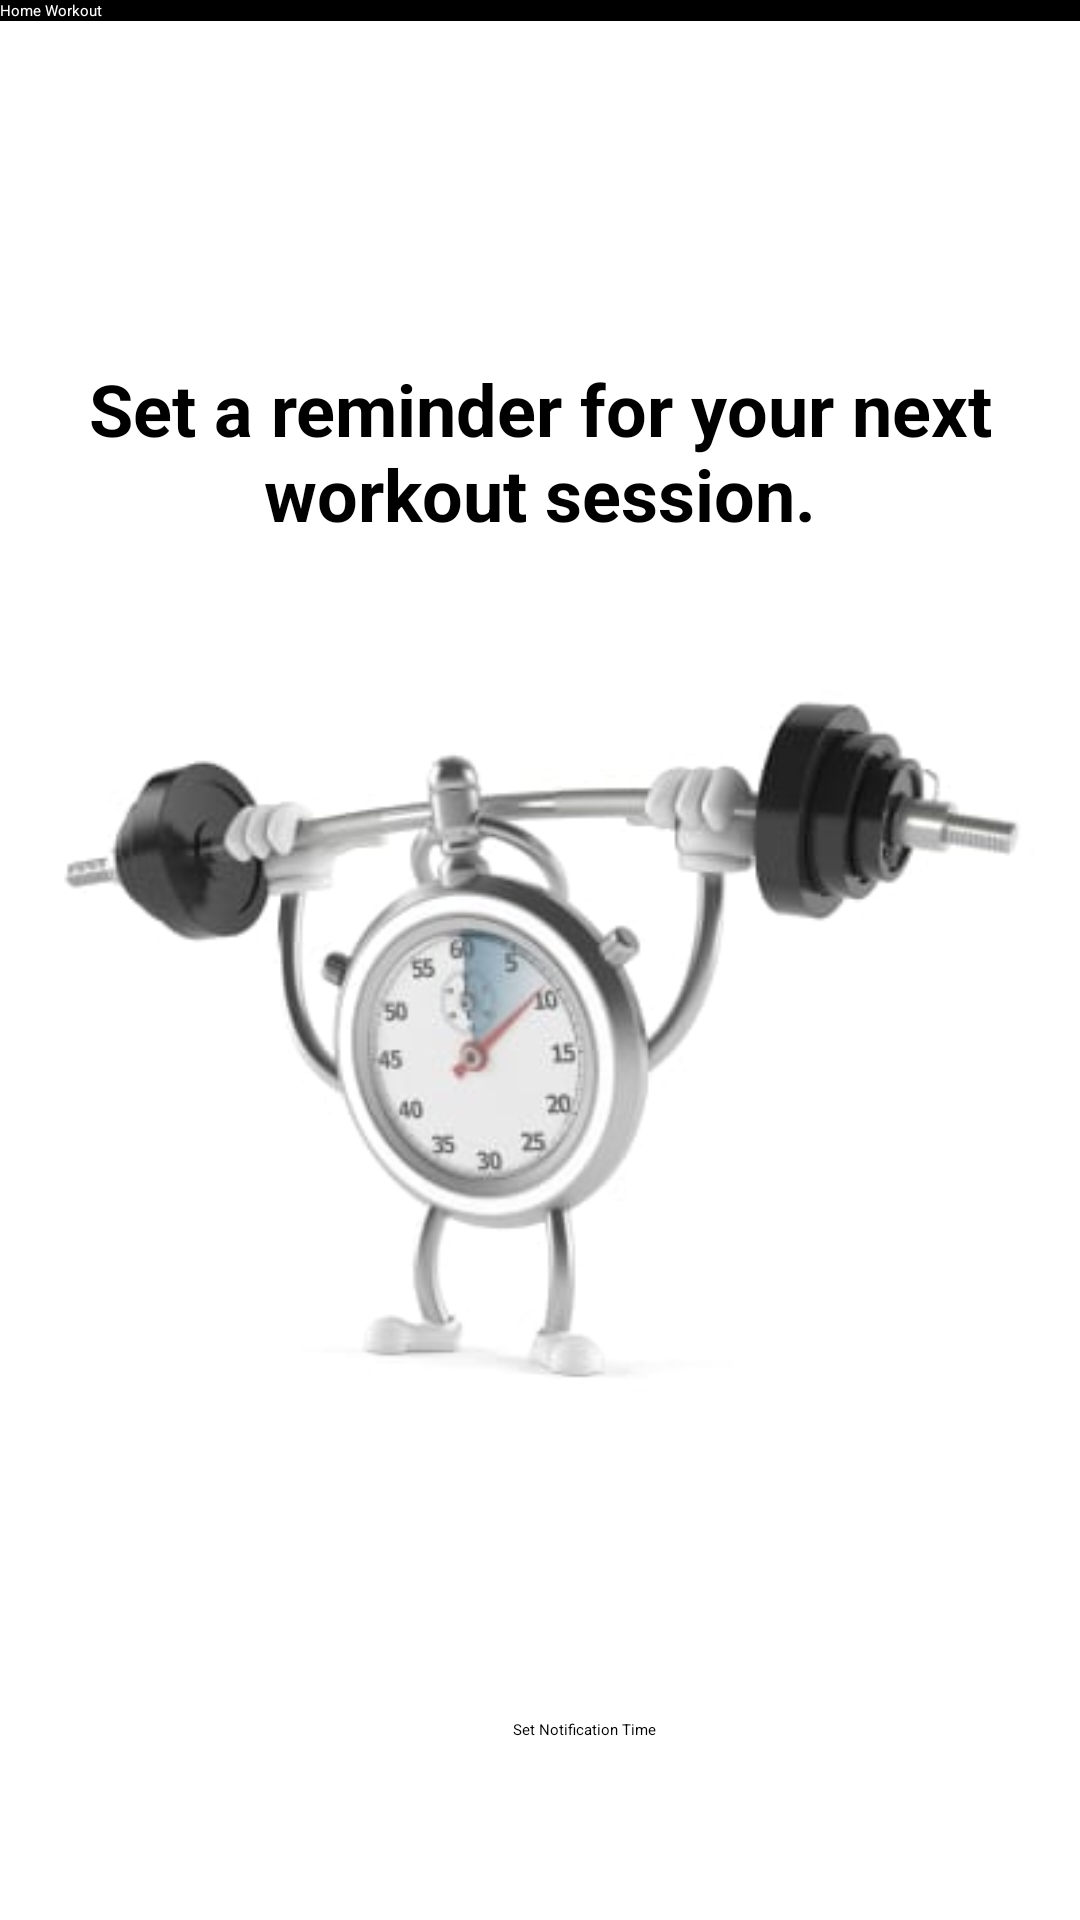

Here is an Android app screen rendered from its layout file. Give the layout XML and the strings, colors and styles it references.
<!-- AndroidManifest.xml: application theme Theme.FitnessApp -->
<!-- res/layout/activity_schedule.xml -->
<?xml version="1.0" encoding="utf-8"?>
<androidx.constraintlayout.widget.ConstraintLayout xmlns:android="http://schemas.android.com/apk/res/android"
    xmlns:app="http://schemas.android.com/apk/res-auto"
    xmlns:tools="http://schemas.android.com/tools"
    android:layout_width="match_parent"
    android:layout_height="match_parent"
    tools:context=".ScheduleActivity"
    android:id="@+id/schedule">

    <include
        android:id="@+id/include"
        layout="@layout/toolbar"
        tools:layout_editor_absoluteX="36dp"
        tools:layout_editor_absoluteY="91dp" />

    <ImageView
        android:id="@+id/imageView2"
        android:layout_width="match_parent"
        android:layout_height="wrap_content"
        android:layout_marginTop="32dp"
        android:src="@drawable/workouttime"
        app:layout_constraintEnd_toEndOf="parent"
        app:layout_constraintStart_toStartOf="parent"
        app:layout_constraintTop_toBottomOf="@+id/textView2" />

    <TextView
        android:id="@+id/textView2"
        android:layout_width="match_parent"
        android:layout_height="wrap_content"
        android:layout_marginStart="16dp"
        android:layout_marginTop="120dp"
        android:layout_marginEnd="16dp"
        android:text="@string/set_a_reminder_for_your_next_workout_session"
        android:textColor="@color/black"
        android:textSize="24sp"
        android:textStyle="bold"
        app:layout_constraintEnd_toEndOf="parent"
        app:layout_constraintStart_toStartOf="parent"
        app:layout_constraintTop_toTopOf="@+id/include"
        android:gravity="center"/>

    <Button
        android:id="@+id/time_picker_button"
        android:layout_width="wrap_content"
        android:layout_height="wrap_content"
        android:text="@string/set_notification_time"
        app:layout_constraintBottom_toBottomOf="@+id/include"
        app:layout_constraintEnd_toEndOf="parent"
        app:layout_constraintHorizontal_bias="0.548"
        app:layout_constraintStart_toStartOf="parent"
        app:layout_constraintTop_toBottomOf="@+id/imageView2" />


</androidx.constraintlayout.widget.ConstraintLayout>
<!-- res/layout/toolbar.xml (included above) -->
<?xml version="1.0" encoding="utf-8"?>
<androidx.constraintlayout.widget.ConstraintLayout xmlns:android="http://schemas.android.com/apk/res/android"
    xmlns:app="http://schemas.android.com/apk/res-auto"
    android:layout_width="match_parent"
    android:layout_height="match_parent">

    <androidx.appcompat.widget.Toolbar
        android:id="@+id/toolbar"
        android:layout_width="match_parent"
        android:layout_height="?attr/actionBarSize"
        android:background="@color/black"
        android:textAlignment="textEnd"
        app:contentInsetEnd="0dp"
        app:layout_constraintEnd_toEndOf="parent"
        app:layout_constraintStart_toStartOf="parent"
        app:layout_constraintTop_toTopOf="parent"
        app:title="Home Workout"
        app:titleTextColor="@color/white" />

    <ImageButton
        android:id="@+id/btnLogout"
        android:layout_width="wrap_content"
        android:layout_height="wrap_content"
        android:layout_marginEnd="16dp"
        android:background="@drawable/baseline_power_settings_new_24"
        app:layout_constraintBottom_toBottomOf="@+id/toolbar"
        app:layout_constraintEnd_toEndOf="@+id/toolbar"
        app:layout_constraintTop_toTopOf="parent"
        />

    <TextView
        android:id="@+id/user"
        android:layout_width="wrap_content"
        android:layout_height="wrap_content"
        android:layout_marginEnd="32dp"
        app:layout_constraintBottom_toBottomOf="@+id/toolbar"
        app:layout_constraintEnd_toStartOf="@+id/btnLogout"
        app:layout_constraintTop_toTopOf="@+id/toolbar"
        android:textColor="@color/white"/>

</androidx.constraintlayout.widget.ConstraintLayout>
<!-- resources referenced by this layout -->
<resources>
  <!-- drawable workouttime: jpg bitmap (drawable, 11705 bytes) -->
  <string name="set_a_reminder_for_your_next_workout_session">Set a reminder for your next workout session.</string>
  <string name="set_notification_time">Set Notification Time</string>
  <style name="Theme.FitnessApp" parent="Theme.MaterialComponents.DayNight.NoActionBar">
          
          <item name="colorPrimary">@color/purple_200</item>
          <item name="colorPrimaryVariant">@color/purple_700</item>
          <item name="colorOnPrimary">@color/black</item>
          
          <item name="colorSecondary">@color/teal_200</item>
          <item name="colorSecondaryVariant">@color/teal_200</item>
          <item name="colorOnSecondary">@color/black</item>
          
          <item name="android:statusBarColor">?attr/colorPrimaryVariant</item>
          
  
      </style>
  <!-- not gathered from this repository: default colours our renderer supplied (Android Studio template values) -->
  <color name="purple_200">#FFBB86FC</color>
  <color name="purple_700">#FF3700B3</color>
  <color name="teal_200">#FF03DAC5</color>
  <color name="black">#FF000000</color>
  <color name="white">#FFFFFFFF</color>
</resources>
